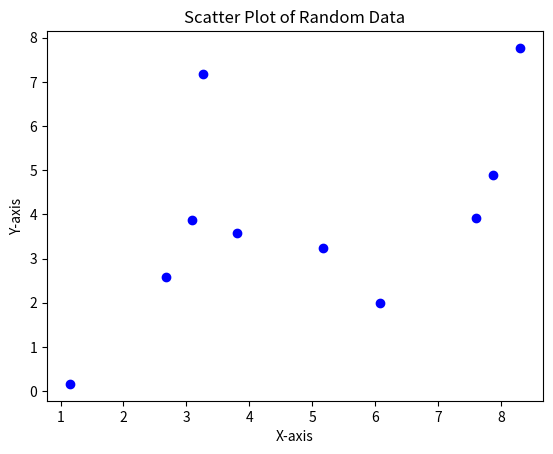

Reproduce this figure in Python.
#### Excersise 3
# [redacted]
# [redacted]
#################################

import matplotlib.pyplot as plt
import random

# plot 10 randomly selected datapoints with a range between 0 and 10 into a diagram
points = 10
x = [random.uniform(0, 10) for i in range(points)]
y = [random.uniform(0, 10) for i in range(points)]

#  plotthe datapoints as dots
plt.scatter(x, y, label='Random Data', color='blue', marker='o')

# add labels to the x- and y-axis and a title
plt.title('Scatter Plot of Random Data')
plt.xlabel('X-axis')
plt.ylabel('Y-axis')

# save the resulting plot as a png-file
plt.savefig('ten_random_dots_plot.png')
